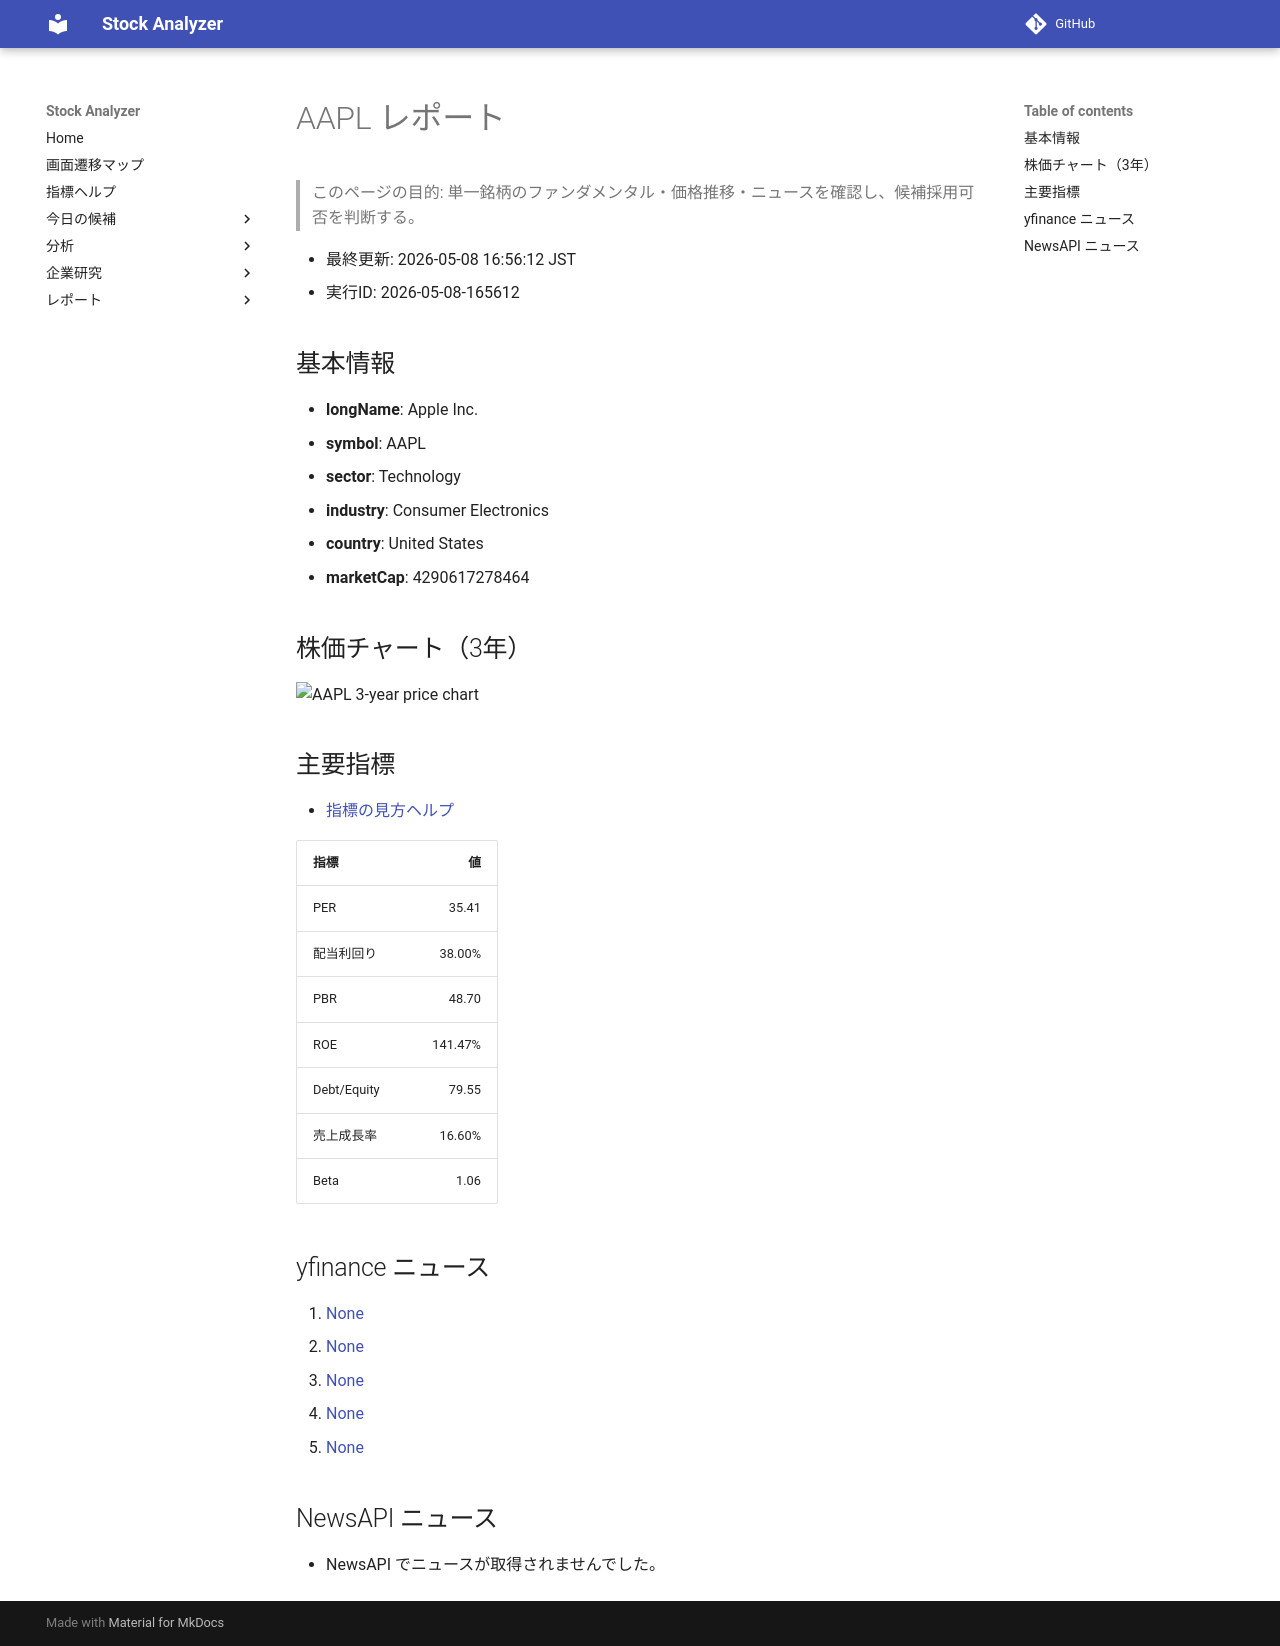

repository: Yumi-note/Making-APP · page: reports/2026-05-08/165612/AAPL/index.html · generator: mkdocs

# AAPL レポート

> このページの目的: 単一銘柄のファンダメンタル・価格推移・ニュースを確認し、候補採用可否を判断する。

- 最終更新: 2026-05-08 16:56:12 JST
- 実行ID: 2026-05-08-165612

## 基本情報

- **longName**: Apple Inc.
- **symbol**: AAPL
- **sector**: Technology
- **industry**: Consumer Electronics
- **country**: United States
- **marketCap**: 4290617278464

## 株価チャート（3年）

![AAPL 3-year price chart](AAPL_3y.png)

## 主要指標

- [指標の見方ヘルプ](../../../../indicators.md)

| 指標 | 値 |
|---|---:|
| PER | 35.41 |
| 配当利回り | 38.00% |
| PBR | 48.70 |
| ROE | 141.47% |
| Debt/Equity | 79.55 |
| 売上成長率 | 16.60% |
| Beta | 1.06 |

## yfinance ニュース

1. [None](None)
2. [None](None)
3. [None](None)
4. [None](None)
5. [None](None)

## NewsAPI ニュース

- NewsAPI でニュースが取得されませんでした。
